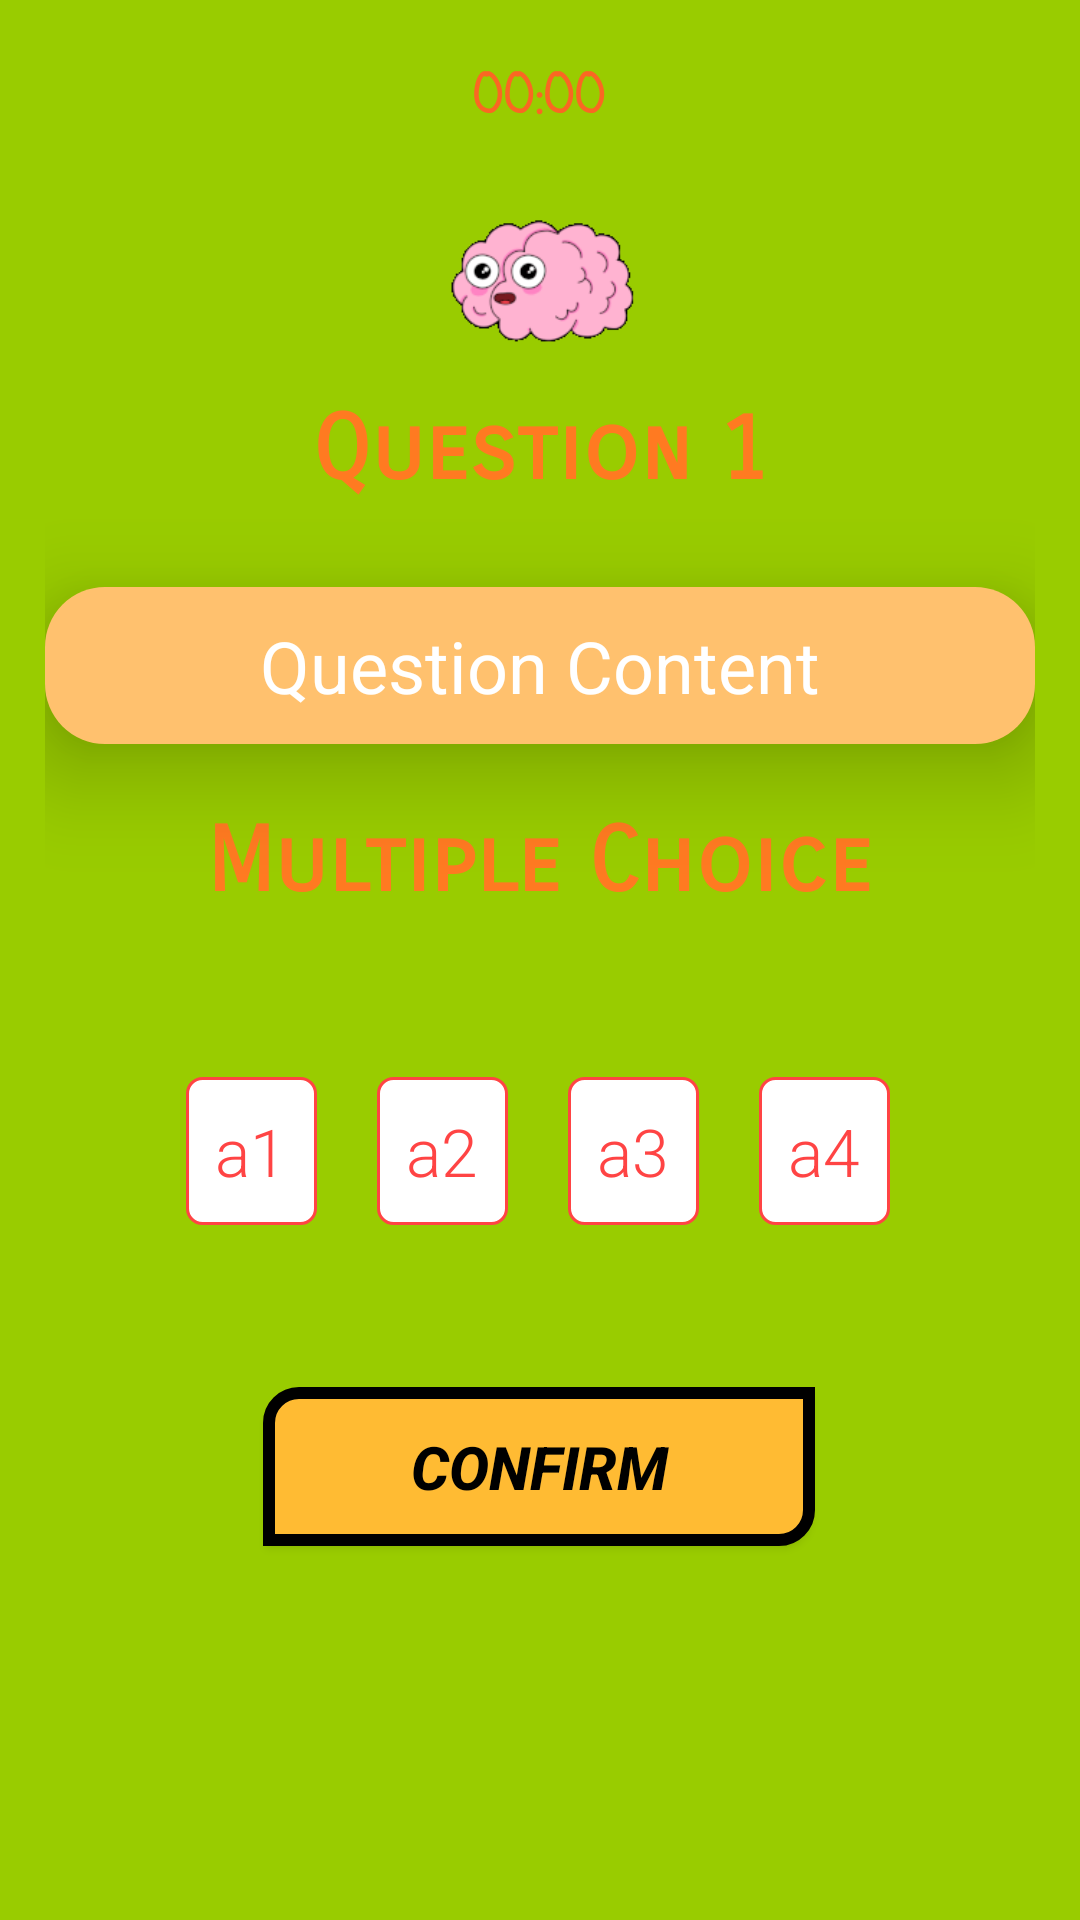

Reconstruct the res/layout file that produces this screen, plus the resources it refers to.
<!-- AndroidManifest.xml: application theme AppTheme -->
<!-- res/layout/activity_game_page.xml -->
<?xml version="1.0" encoding="utf-8"?>

<androidx.constraintlayout.widget.ConstraintLayout xmlns:android="http://schemas.android.com/apk/res/android"
    xmlns:app="http://schemas.android.com/apk/res-auto"
    xmlns:tools="http://schemas.android.com/tools"
    android:id="@+id/cl"
    android:layout_width="match_parent"
    android:layout_height="match_parent"
    android:background="@android:color/holo_green_light"
    android:padding="15dp"
    tools:context=".GamePage">

    <ImageView
        android:id="@+id/logo_animation"
        android:layout_width="72dp"
        android:layout_height="86dp"
        app:layout_constraintBottom_toBottomOf="parent"
        app:layout_constraintHorizontal_bias="0.498"
        app:layout_constraintLeft_toLeftOf="parent"
        app:layout_constraintRight_toRightOf="parent"
        app:layout_constraintTop_toTopOf="parent"
        app:layout_constraintVertical_bias="0.066"
        app:srcCompat="@drawable/logo" />

    <Chronometer
        android:id="@+id/simpleChronometer"
        android:layout_width="wrap_content"
        android:layout_height="wrap_content"
        android:fontFamily="casual"
        android:textColor="#FA6723"
        android:textSize="18sp"
        android:textStyle="bold"
        app:layout_constraintBottom_toBottomOf="parent"
        app:layout_constraintHorizontal_bias="0.498"
        app:layout_constraintLeft_toLeftOf="parent"
        app:layout_constraintRight_toRightOf="parent"
        app:layout_constraintTop_toTopOf="parent"
        app:layout_constraintVertical_bias="0.007" />

    <TextView
        android:id="@+id/questionNum"
        android:layout_width="wrap_content"
        android:layout_height="wrap_content"
        android:fontFamily="sans-serif-smallcaps"
        android:text="Question 1"
        android:textAlignment="center"
        android:textAllCaps="false"
        android:textColor="#FF7A21"
        android:textSize="30sp"
        android:textStyle="bold"
        android:typeface="normal"
        app:layout_constraintBottom_toBottomOf="parent"
        app:layout_constraintLeft_toLeftOf="parent"
        app:layout_constraintRight_toRightOf="parent"
        app:layout_constraintTop_toTopOf="parent"
        app:layout_constraintVertical_bias="0.204" />

    <TextView
        android:id="@+id/question"
        android:layout_width="match_parent"
        android:layout_height="wrap_content"
        android:background="@drawable/shadow"
        android:elevation="20dp"
        android:padding="10dp"
        android:text="Question Content"
        android:textAlignment="center"
        android:textColor="#fff"
        android:textSize="24sp"
        app:layout_constraintBottom_toBottomOf="parent"
        app:layout_constraintHorizontal_bias="0.448"
        app:layout_constraintLeft_toLeftOf="parent"
        app:layout_constraintRight_toRightOf="parent"
        app:layout_constraintTop_toTopOf="parent"
        app:layout_constraintVertical_bias="0.324" />

    <TextView
        android:layout_width="wrap_content"
        android:layout_height="wrap_content"
        android:fontFamily="sans-serif-smallcaps"
        android:text="Multiple Choice"
        android:textAlignment="center"
        android:textAllCaps="false"
        android:textColor="#FF7A21"
        android:textSize="30sp"
        android:textStyle="bold"
        android:typeface="normal"
        app:layout_constraintBottom_toBottomOf="parent"
        app:layout_constraintHorizontal_bias="0.497"
        app:layout_constraintLeft_toLeftOf="parent"
        app:layout_constraintRight_toRightOf="parent"
        app:layout_constraintTop_toTopOf="parent"
        app:layout_constraintVertical_bias="0.443" />

    <RadioGroup
        android:id="@+id/choiceGroup"
        android:layout_width="wrap_content"
        android:layout_height="wrap_content"
        android:orientation="horizontal"
        app:layout_constraintBottom_toBottomOf="parent"
        app:layout_constraintHorizontal_bias="0.493"
        app:layout_constraintLeft_toLeftOf="parent"
        app:layout_constraintRight_toRightOf="parent"
        app:layout_constraintTop_toTopOf="parent"
        app:layout_constraintVertical_bias="0.618">

        <RadioButton
            android:id="@+id/userChoice1"
            android:layout_width="wrap_content"
            android:layout_height="wrap_content"
            android:layout_margin="10dp"
            android:background="@drawable/radio_btn1_selector"
            android:button="@android:color/transparent"
            android:fontFamily="sans-serif-light"
            android:padding="10dp"
            android:text="a1"
            android:layout_weight="1"
            android:textColor="@android:color/holo_red_light"
            android:textSize="22sp"
            android:typeface="monospace"
            android:onClick="onRadioButtonClicked"
            app:layout_constraintBottom_toBottomOf="parent"
            app:layout_constraintLeft_toLeftOf="parent"
            app:layout_constraintRight_toRightOf="parent"
            app:layout_constraintTop_toTopOf="parent" />


        <RadioButton
            android:id="@+id/userChoice2"
            android:layout_width="wrap_content"
            android:layout_height="wrap_content"
            android:layout_margin="10dp"
            android:background="@drawable/radio_btn1_selector"
            android:button="@android:color/transparent"
            android:fontFamily="sans-serif-light"
            android:padding="10dp"
            android:text="a2"
            android:layout_weight="1"
            android:textColor="@android:color/holo_red_light"
            android:textSize="22sp"
            android:typeface="monospace"
            android:onClick="onRadioButtonClicked"
            app:layout_constraintBottom_toBottomOf="parent"
            app:layout_constraintLeft_toLeftOf="parent"
            app:layout_constraintRight_toRightOf="parent"
            app:layout_constraintTop_toTopOf="parent" />

        <RadioButton
            android:id="@+id/userChoice3"
            android:layout_width="wrap_content"
            android:layout_height="wrap_content"
            android:layout_margin="10dp"
            android:background="@drawable/radio_btn1_selector"
            android:button="@android:color/transparent"
            android:fontFamily="sans-serif-light"
            android:padding="10dp"
            android:text="a3"
            android:layout_weight="1"
            android:textColor="@android:color/holo_red_light"
            android:textSize="22sp"
            android:typeface="monospace"
            android:onClick="onRadioButtonClicked"
            app:layout_constraintBottom_toBottomOf="parent"
            app:layout_constraintLeft_toLeftOf="parent"
            app:layout_constraintRight_toRightOf="parent"
            app:layout_constraintTop_toTopOf="parent" />

        <RadioButton
            android:id="@+id/userChoice4"
            android:layout_width="wrap_content"
            android:layout_height="wrap_content"
            android:layout_margin="10dp"
            android:background="@drawable/radio_btn1_selector"
            android:button="@android:color/transparent"
            android:fontFamily="sans-serif-light"
            android:padding="10dp"
            android:text="a4"
            android:layout_weight="1"
            android:textColor="@android:color/holo_red_light"
            android:textSize="22sp"
            android:typeface="monospace"
            android:onClick="onRadioButtonClicked"
            app:layout_constraintBottom_toBottomOf="parent"
            app:layout_constraintLeft_toLeftOf="parent"
            app:layout_constraintRight_toRightOf="parent"
            app:layout_constraintTop_toTopOf="parent" />

    </RadioGroup>

    <Button
        android:id="@+id/button"
        android:layout_width="184dp"
        android:layout_height="53dp"
        android:background="@drawable/custom_button"
        android:fontFamily="sans-serif-medium"
        android:onClick="btnConfirm"
        android:text="Confirm"
        android:textColor="@color/black"
        android:textStyle="bold|italic"
        android:textSize="20sp"
        android:verticalScrollbarPosition="defaultPosition"
        app:layout_constraintBottom_toBottomOf="parent"
        app:layout_constraintHorizontal_bias="0.497"
        app:layout_constraintLeft_toLeftOf="parent"
        app:layout_constraintRight_toRightOf="parent"
        app:layout_constraintTop_toTopOf="parent"
        app:layout_constraintVertical_bias="0.803" />

</androidx.constraintlayout.widget.ConstraintLayout>
<!-- resources referenced by this layout -->
<resources>
  <color name="black">#000000</color>
  <!-- drawable custom_button (drawable) -->
  <?xml version="1.0" encoding="utf-8"?>
  
  <shape xmlns:android="http://schemas.android.com/apk/res/android" android:shape="rectangle">
      <solid android:color="@android:color/holo_orange_light" />
      <corners android:topLeftRadius="10dp"
          android:bottomRightRadius="10dp" />
      <stroke android:color="@color/black"
          android:width="4dp" />
  </shape>
  <!-- drawable logo (drawable) -->
  <?xml version="1.0" encoding="utf-8"?>
  <animation-list xmlns:android="http://schemas.android.com/apk/res/android">
  
      <item android:drawable="@drawable/logo_1" android:duration="150" />
      <item android:drawable="@drawable/logo_2" android:duration="150" />
      <item android:drawable="@drawable/logo_3" android:duration="150" />
      <item android:drawable="@drawable/logo_4" android:duration="150" />
      <item android:drawable="@drawable/logo_5" android:duration="150" />
      <item android:drawable="@drawable/logo_6" android:duration="150" />
      <item android:drawable="@drawable/logo_7" android:duration="150" />
      <item android:drawable="@drawable/logo_8" android:duration="150" />
      <item android:drawable="@drawable/logo_9" android:duration="150" />
      <item android:drawable="@drawable/logo_10" android:duration="150" />
      <item android:drawable="@drawable/logo_11" android:duration="150" />
      <item android:drawable="@drawable/logo_12" android:duration="150" />
      <item android:drawable="@drawable/logo_13" android:duration="150" />
      <item android:drawable="@drawable/logo_14" android:duration="150" />
  
  </animation-list>
  <!-- drawable radio_btn1_selector (drawable) -->
  <?xml version="1.0" encoding="utf-8"?>
  
  <selector xmlns:android="http://schemas.android.com/apk/res/android" android:shape="rectangle">
     <item android:drawable="@drawable/radio_btn1_checked" android:state_checked="true"/>
      <item android:drawable="@drawable/radio_btn1_uncheck" android:state_checked="false"/>
  </selector>
  <!-- drawable shadow (drawable) -->
  <?xml version="1.0" encoding="utf-8"?>
  
  <shape xmlns:android="http://schemas.android.com/apk/res/android" android:shape="rectangle">
  
      <solid  android:color="#FFC16E" />
      <corners android:radius="20dp" />
  </shape>
  <style name="AppTheme" parent="Theme.AppCompat.Light.NoActionBar">
          
          <item name="colorPrimary">@color/colorPrimary</item>
          <item name="colorPrimaryDark">@color/colorPrimaryDark</item>
          <item name="colorAccent">@color/colorAccent</item>
  
          <item name="android:windowActivityTransitions">true</item>
      </style>
  <!-- drawable logo_6: png bitmap (drawable, 5438 bytes) -->
  <!-- drawable logo_7: png bitmap (drawable, 5688 bytes) -->
  <!-- drawable logo_8: png bitmap (drawable, 5383 bytes) -->
  <!-- drawable logo_9: png bitmap (drawable, 5627 bytes) -->
  <!-- drawable radio_btn1_checked (drawable) -->
  <?xml version="1.0" encoding="utf-8"?>
  
  <shape xmlns:android="http://schemas.android.com/apk/res/android" android:shape="rectangle">
      <solid android:color="@android:color/holo_red_light" />
      <corners android:topRightRadius="5dp" android:bottomRightRadius="5dp" android:topLeftRadius="5dp" android:bottomLeftRadius="5dp"/>
      <stroke android:color="@android:color/white" android:width="1dp" />
  </shape>
  <!-- drawable radio_btn1_uncheck (drawable) -->
  <?xml version="1.0" encoding="utf-8"?>
  
  <shape xmlns:android="http://schemas.android.com/apk/res/android" android:shape="rectangle">
      <solid android:color="@android:color/white" />
      <corners android:topRightRadius="5dp" android:bottomRightRadius="5dp" android:topLeftRadius="5dp" android:bottomLeftRadius="5dp"/>
      <stroke android:color="@android:color/holo_red_light" android:width="1dp" />
  </shape>
  <color name="colorPrimary">#6200EE</color>
  <color name="colorPrimaryDark">#3700B3</color>
  <color name="colorAccent">#03DAC5</color>
</resources>
